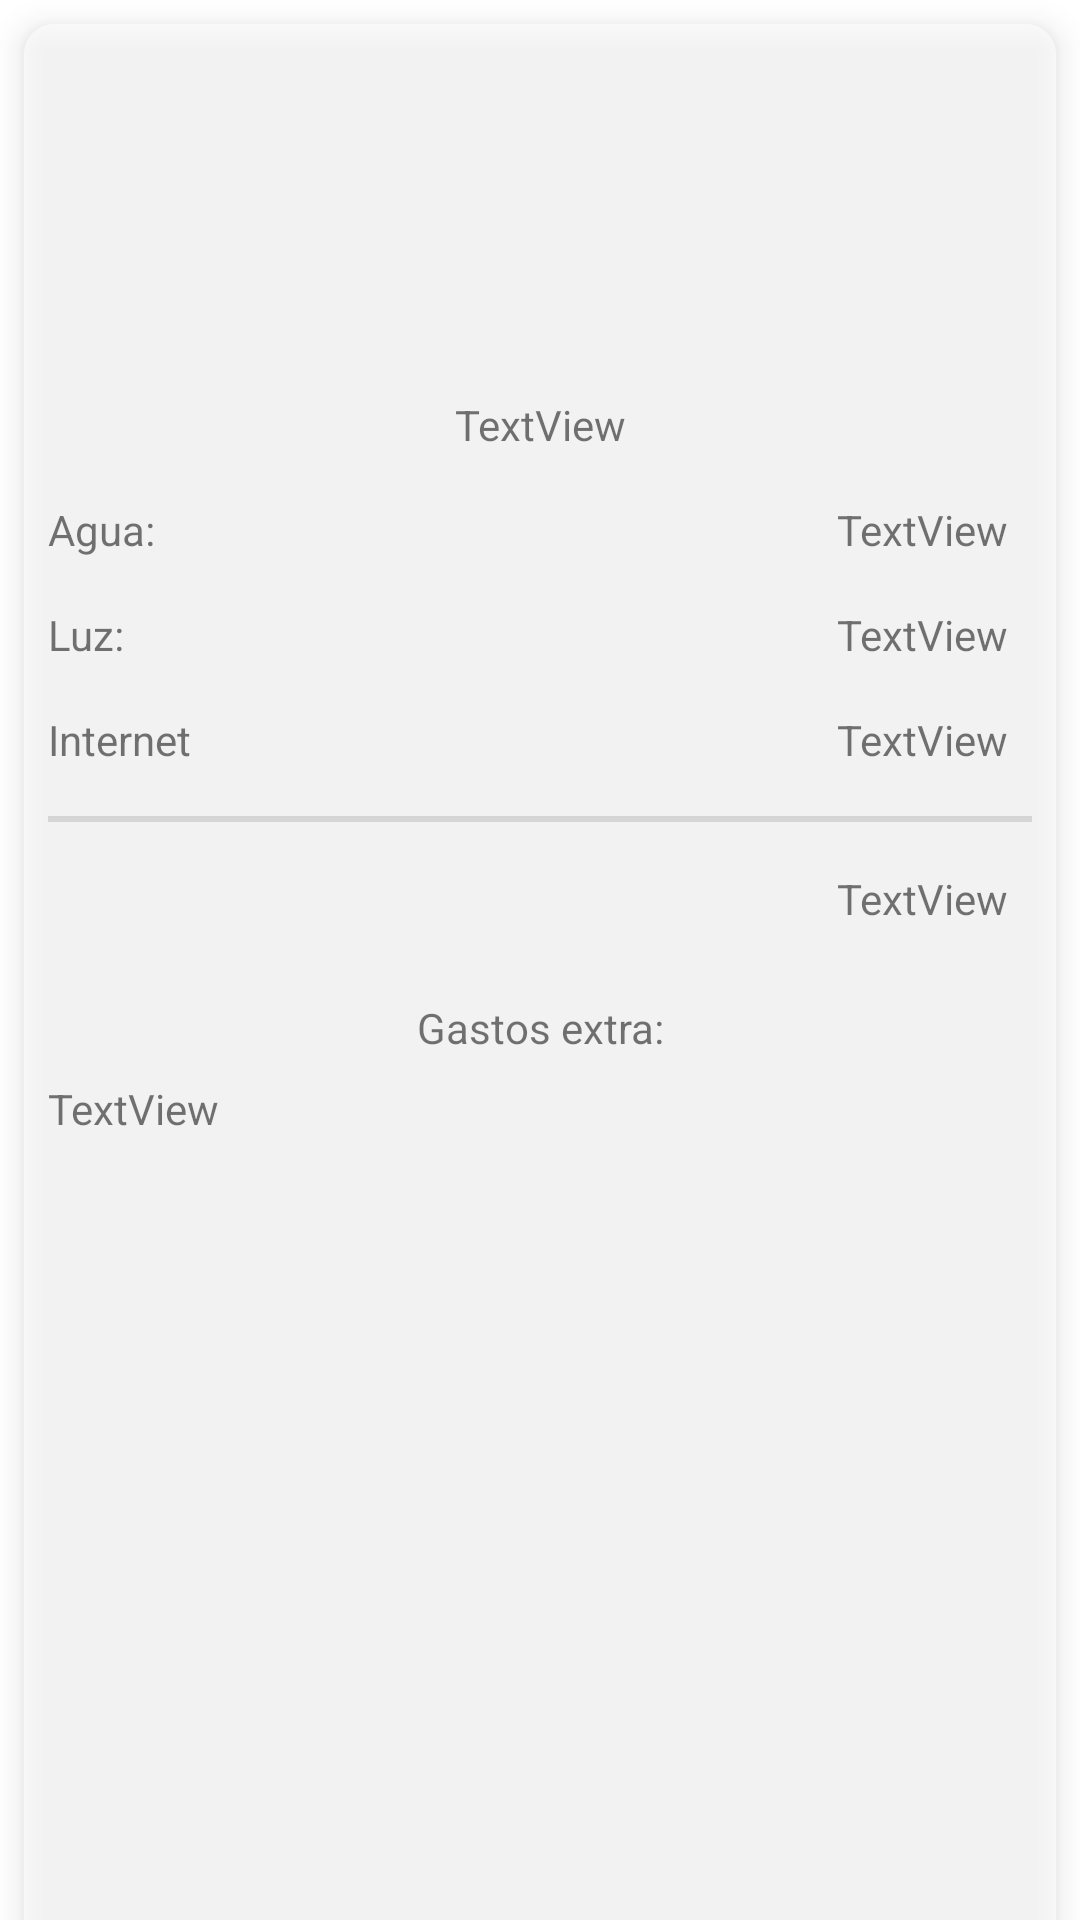

This screen was rendered from an Android layout file. Write that file and the resources it references.
<!-- AndroidManifest.xml: application theme Theme.REG -->
<!-- res/layout/fragment_info_factura_usuario.xml -->
<?xml version="1.0" encoding="utf-8"?>
<androidx.constraintlayout.widget.ConstraintLayout xmlns:android="http://schemas.android.com/apk/res/android"
    xmlns:app="http://schemas.android.com/apk/res-auto"
    xmlns:tools="http://schemas.android.com/tools"
    android:layout_width="match_parent"
    android:layout_height="match_parent">

    <androidx.constraintlayout.widget.ConstraintLayout
        android:layout_width="match_parent"
        android:layout_height="match_parent"
        android:layout_marginStart="8dp"
        android:layout_marginTop="8dp"
        android:layout_marginEnd="8dp"
        android:background="@drawable/cardtype"
        android:elevation="6dp"
        app:layout_constraintBottom_toBottomOf="parent"
        app:layout_constraintEnd_toEndOf="parent"
        app:layout_constraintStart_toStartOf="parent"
        app:layout_constraintTop_toTopOf="parent"
        tools:context=".Usuario.InfoFacturaUsuario">

        <ImageView
            android:id="@+id/imageView19"
            android:layout_width="100dp"
            android:layout_height="100dp"
            android:layout_marginTop="8dp"
            android:src="@drawable/ic_baseline_sticky_note_2_24"
            app:layout_constraintEnd_toEndOf="parent"
            app:layout_constraintStart_toStartOf="parent"
            app:layout_constraintTop_toTopOf="parent" />

        <TextView
            android:id="@+id/infoAguaT"
            android:layout_width="wrap_content"
            android:layout_height="wrap_content"
            android:layout_marginStart="8dp"
            android:layout_marginTop="16dp"
            android:text="Agua:"
            app:layout_constraintStart_toStartOf="parent"
            app:layout_constraintTop_toBottomOf="@+id/infoFecha" />

        <TextView
            android:id="@+id/infoLuzT"
            android:layout_width="wrap_content"
            android:layout_height="wrap_content"
            android:layout_marginTop="16dp"
            android:text="Luz:"
            app:layout_constraintStart_toStartOf="@+id/infoAguaT"
            app:layout_constraintTop_toBottomOf="@+id/infoAguaT" />

        <TextView
            android:id="@+id/infointernetT"
            android:layout_width="wrap_content"
            android:layout_height="wrap_content"
            android:layout_marginTop="16dp"
            android:text="Internet"
            app:layout_constraintStart_toStartOf="@+id/infoLuzT"
            app:layout_constraintTop_toBottomOf="@+id/infoLuzT" />

        <TextView
            android:id="@+id/infoGastosExtra"
            android:layout_width="0dp"
            android:layout_height="wrap_content"
            android:layout_marginStart="8dp"
            android:layout_marginTop="8dp"
            android:layout_marginEnd="8dp"
            android:text="TextView"
            app:layout_constraintEnd_toEndOf="parent"
            app:layout_constraintStart_toStartOf="parent"
            app:layout_constraintTop_toBottomOf="@+id/textView14" />

        <TextView
            android:id="@+id/infoTotal"
            android:layout_width="wrap_content"
            android:layout_height="wrap_content"
            android:layout_marginTop="16dp"
            android:text="TextView"
            app:layout_constraintEnd_toEndOf="@+id/infoInternet"
            app:layout_constraintTop_toBottomOf="@+id/divider" />

        <TextView
            android:id="@+id/infoAgua"
            android:layout_width="wrap_content"
            android:layout_height="wrap_content"
            android:layout_marginEnd="16dp"
            android:text="TextView"
            app:layout_constraintBottom_toBottomOf="@+id/infoAguaT"
            app:layout_constraintEnd_toEndOf="parent"
            app:layout_constraintTop_toTopOf="@+id/infoAguaT" />

        <TextView
            android:id="@+id/infoLuz"
            android:layout_width="wrap_content"
            android:layout_height="wrap_content"
            android:layout_marginTop="16dp"
            android:text="TextView"
            app:layout_constraintEnd_toEndOf="@+id/infoAgua"
            app:layout_constraintTop_toBottomOf="@+id/infoAgua" />

        <TextView
            android:id="@+id/infoInternet"
            android:layout_width="wrap_content"
            android:layout_height="wrap_content"
            android:layout_marginTop="16dp"
            android:text="TextView"
            app:layout_constraintEnd_toEndOf="@+id/infoLuz"
            app:layout_constraintTop_toBottomOf="@+id/infoLuz" />

        <TextView
            android:id="@+id/textView14"
            android:layout_width="wrap_content"
            android:layout_height="wrap_content"
            android:layout_marginTop="24dp"
            android:text="Gastos extra:"
            app:layout_constraintEnd_toEndOf="parent"
            app:layout_constraintStart_toStartOf="parent"
            app:layout_constraintTop_toBottomOf="@+id/infoTotal" />

        <View
            android:id="@+id/divider"
            android:layout_width="0dp"
            android:layout_height="2dp"
            android:layout_marginStart="8dp"
            android:layout_marginTop="16dp"
            android:layout_marginEnd="8dp"
            android:background="?android:attr/listDivider"
            app:layout_constraintEnd_toEndOf="parent"
            app:layout_constraintStart_toStartOf="parent"
            app:layout_constraintTop_toBottomOf="@+id/infoInternet" />

        <TextView
            android:id="@+id/infoFecha"
            android:layout_width="wrap_content"
            android:layout_height="wrap_content"
            android:layout_marginTop="16dp"
            android:text="TextView"
            app:layout_constraintEnd_toEndOf="@+id/imageView19"
            app:layout_constraintStart_toStartOf="@+id/imageView19"
            app:layout_constraintTop_toBottomOf="@+id/imageView19" />
    </androidx.constraintlayout.widget.ConstraintLayout>

</androidx.constraintlayout.widget.ConstraintLayout>
<!-- resources referenced by this layout -->
<resources>
  <!-- drawable cardtype (drawable) -->
  <?xml version="1.0" encoding="utf-8"?>
  <shape xmlns:android="http://schemas.android.com/apk/res/android">
      <corners android:topLeftRadius="10dp" android:topRightRadius="10dp"/>
      <solid android:color="@color/backG"></solid>
  </shape>
  <style name="Theme.REG" parent="Theme.MaterialComponents.DayNight.DarkActionBar">
          
          <item name="colorPrimary">@color/purple_500</item>
          <item name="colorPrimaryVariant">@color/purple_700</item>
          <item name="colorOnPrimary">@color/white</item>
          
          <item name="colorSecondary">@color/teal_200</item>
          <item name="colorSecondaryVariant">@color/teal_700</item>
          <item name="colorOnSecondary">@color/black</item>
          
          <item name="android:statusBarColor" tools:targetApi="l">?attr/colorPrimaryVariant</item>
          
      </style>
  <color name="backG">#99FFFFFF</color>
  <color name="purple_500">#FFDD157D</color>
  <color name="purple_700">#BF0053</color>
  <color name="white">#ffffff</color>
  <color name="teal_200">#A24AE1</color>
  <color name="teal_700">#881C9F</color>
  <color name="black">#000000</color>
</resources>
